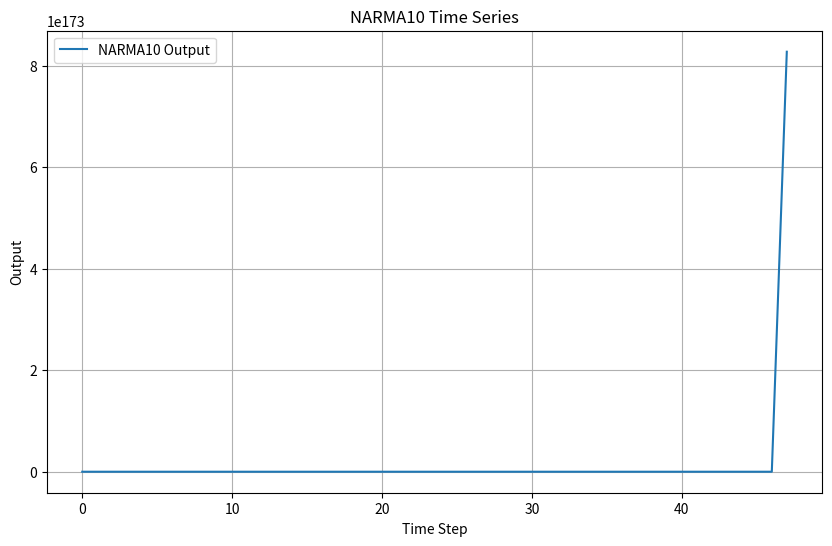

Recreate this plot in Python.
import numpy as np
import matplotlib.pyplot as plt

# NARMA10モデルを定義
def narma10(y, u, t):
    if t < 10:
        return 0  # t < 10 の場合は定義できないので 0
    return (0.3 * y[t-1] +
            0.05 * y[t-1] * np.sum(y[t-10:t]) +
            1.5 * u[t-10] * u[t-1] +
            0.1)

# シミュレーション関数
def simulate_narma10(u, T):
    y = np.zeros(T)
    for t in range(T):
        y[t] = narma10(y, u, t)
    return y

# Lyapunov指数計算用
def calculate_lyapunov_narma10(u, T, delta=1e-6):
    # 初期条件を少しずつずらした2つのシステムを計算
    y1 = np.zeros(T)
    y2 = np.zeros(T)
    y1[0] = 0.5
    y2[0] = 0.5 + delta
    
    lyapunov_sum = 0
    for t in range(1, T):
        y1[t] = narma10(y1, u, t)
        y2[t] = narma10(y2, u, t)
        
        # 差分とログを計算
        diff = abs(y2[t] - y1[t])
        if diff > 0:  # ゼロ除算を回避
            lyapunov_sum += np.log(diff / delta)
        y2[t] = y1[t] + delta * (y2[t] - y1[t]) / diff  # 再スケーリング
    
    return lyapunov_sum / (T - 1)

# シミュレーションパラメータ
T = 1000  # 時間ステップ数
u = np.random.uniform(0, 1, T)  # 入力信号

# NARMA10のシミュレーション
y = simulate_narma10(u, T)

# Lyapunov指数の計算
lyapunov = calculate_lyapunov_narma10(u, T)

# 結果表示
print(f"Lyapunov指数: {lyapunov}")

# 時系列データのプロット
plt.figure(figsize=(10, 6))
plt.plot(y, label="NARMA10 Output")
plt.title("NARMA10 Time Series")
plt.xlabel("Time Step")
plt.ylabel("Output")
plt.grid()
plt.legend()
plt.show()
